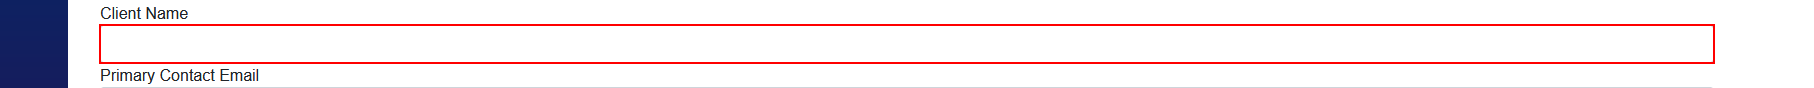
Task: UiPath  for NWU Telemetry Web App
Workflow: Main

Step 1: type "CurrentRow["ClientName"].ToString()" into the text box in window 'techtrendstelemetryportal.azurewebsites.net/clients' (firefox.exe)

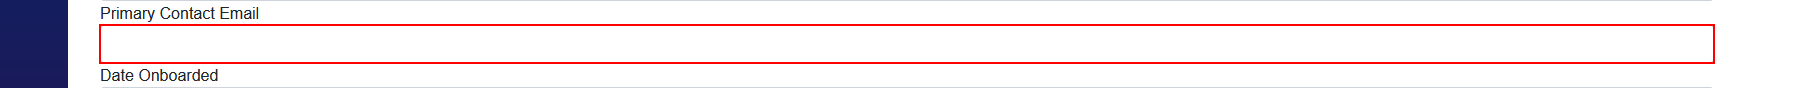
Step 2: type "CurrentRow["PrimaryContactEmail"].ToString()" into the text box in window 'techtrendstelemetryportal.azurewebsites.net/clients' (firefox.exe)

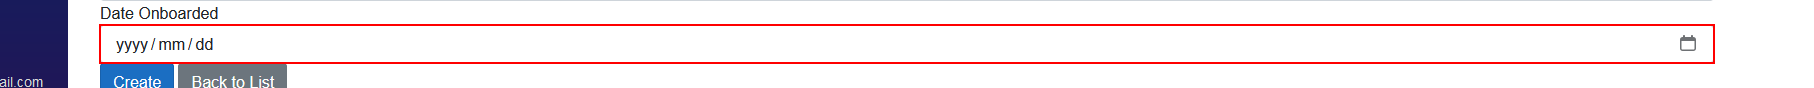
Step 3: type "CurrentRow["DateOnBoarded"].ToString()" into the text box in window 'techtrendstelemetryportal.azurewebsites.net/clients' (firefox.exe)
